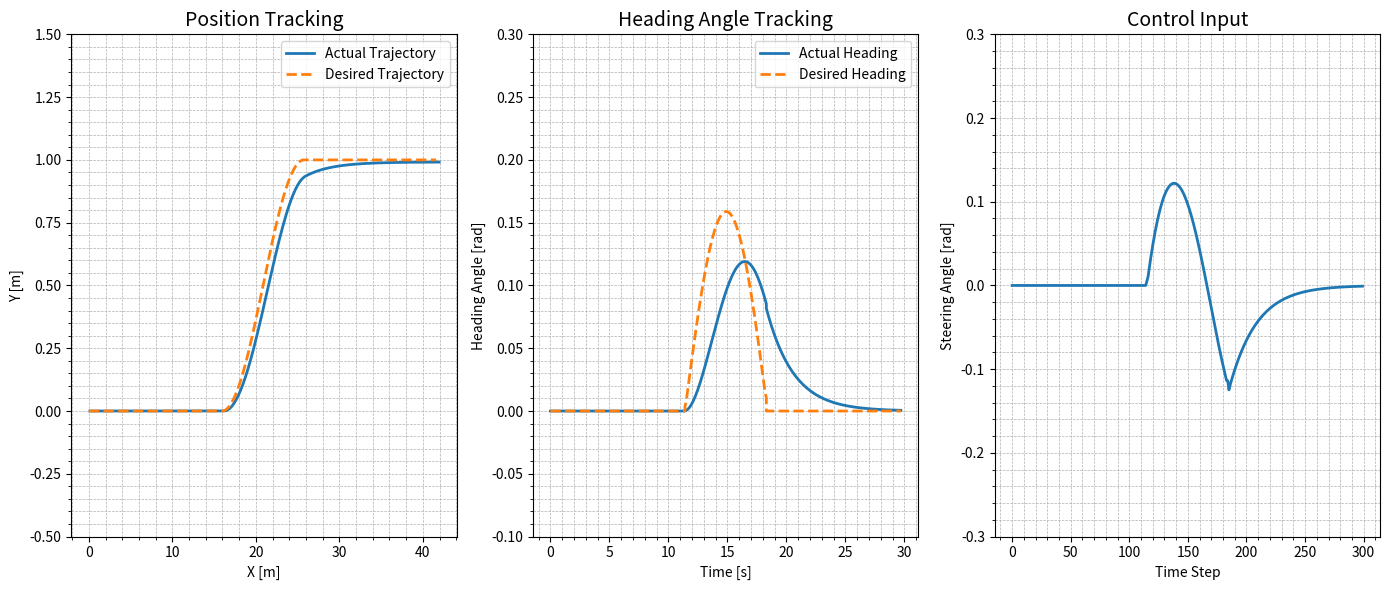

Source code (Python):
import numpy as np
import matplotlib.pyplot as plt

l_f = 1.2
l_r = 1.4
l = l_f + l_r
v = 1.4

Q_av = np.diag([100, 100, 10])
R_av = np.diag([0.1])

dt = 0.1
time = 30
N = 50

def tire_slip_angle(delta_f):
    return np.arctan((l_r * np.tan(delta_f)) / (l_f + l_r))

def get_matrices(v, theta, delta_f):
    beta = tire_slip_angle(delta_f)
    d_beta_d_delta = l_r / ((l_f + l_r) * np.cos(delta_f) ** 2)

    A = np.array([

        [0, 0, -v * np.sin(theta+beta)],
        [0, 0, v * np.cos(theta+beta)],
        [0, 0, 0]
    ])

    B = np.array([
        [-v * np.sin(theta + beta) * d_beta_d_delta],
        [v * np.cos(theta + beta) * d_beta_d_delta],
        [v * np.cos(beta) / l_r * d_beta_d_delta]
    ])
    
    return A, B

def update(state, input):
    x, y, theta = state
    delta = input

    beta = np.arctan(l_r / l * np.tan(delta))

    x = x + v * np.cos(theta + beta) * dt
    y = y + v * np.sin(theta + beta) * dt
    theta = theta + v / l * np.sin(beta) * dt
    state = np.array([x, y, theta])

    return state

def get_trajectory(v, total_time, dt, lane_width=1):
    lane_change_time = 7
    straight_time = (total_time - lane_change_time) / 2

    # Straight path
    t_straight1 = np.arange(0, straight_time, dt)
    x_straight1 = v * t_straight1
    y_straight1 = np.zeros_like(t_straight1)
    theta_straight1 = np.zeros_like(t_straight1)

    # Lane change
    t_lane_change = np.arange(0, lane_change_time, dt)
    x_lane_change = v * t_lane_change + x_straight1[-1]
    y_lane_change = lane_width / 2 * (1 - np.cos(np.pi * t_lane_change / lane_change_time))
    dx_dt = np.gradient(x_lane_change, dt)
    dy_dt = np.gradient(y_lane_change, dt)
    theta_lane_change = np.arctan2(dy_dt, dx_dt)

    # Straight path
    t_straight2 = np.arange(0, straight_time, dt)
    x_straight2 = v * t_straight2 + x_lane_change[-1]
    y_straight2 = np.full_like(t_straight2, lane_width)
    theta_straight2 = np.zeros_like(t_straight2)

    # Combine all segments
    t = np.concatenate([t_straight1, t_straight1[-1] + t_lane_change, t_straight1[-1] + t_lane_change[-1] + t_straight2])
    x = np.concatenate([x_straight1, x_lane_change, x_straight2])
    y = np.concatenate([y_straight1, y_lane_change, y_straight2])
    theta = np.concatenate([theta_straight1, theta_lane_change, theta_straight2])

    trajectory = np.vstack([x, y, theta]).T
    return t, trajectory

x = np.array([[0], [0], [0]])
state_history = []
control_history = []
tracking_error_history = []

T, desired_trajectory = get_trajectory(v, time, dt)
simulation_time = len(T)

u = np.zeros(N)

for t in range(simulation_time):
    state_error = x - desired_trajectory[t].reshape(-1, 1)
    A, B = get_matrices(v, x[2, 0], u[0])

    P_av = [None] * (N+1)
    K_av = [None] * N
    P_av[N] = Q_av

    for i in range(N, 0, -1):
        P_av[i-1] = Q_av + A.T @ P_av[i] @ A - (A.T @ P_av[i] @ B) @ np.linalg.pinv(R_av + B.T @ P_av[i] @ B) @ (B.T @ P_av[i] @ A)

    for i in range(N):
        K_av[i] = np.linalg.inv(R_av + B.T @ P_av[i+1] @ B) @ (B.T @ P_av[i+1] @ A)
    
    u[0] = -K_av[0] @ state_error

    print("control input:", u[0])

    x = update(x, u[0])
    
    tracking_error_history.append(state_error.flatten())
    state_history.append(x.flatten())
    control_history.append(u[0])

# Convert to numpy arrays for analysis
state_history = np.array(state_history)
control_history = np.array(control_history)
tracking_error_history = np.array(tracking_error_history)

plt.figure(figsize=(14, 6))

# Position tracking
plt.subplot(1, 3, 1)
plt.plot(state_history[:, 0], state_history[:, 1], label='Actual Trajectory', linewidth=2)
plt.plot(desired_trajectory[:, 0], desired_trajectory[:, 1], '--', label='Desired Trajectory', linewidth=2)
plt.title('Position Tracking', fontsize=14)
plt.ylim(-0.5,1.5)
plt.xlabel('X [m]')
plt.ylabel('Y [m]')
plt.legend()
plt.grid(True, which="both", linestyle="--", linewidth=0.5)
plt.minorticks_on()

# Heading angle tracking
plt.subplot(1, 3, 2)
plt.plot(T, state_history[:, 2], label='Actual Heading', linewidth=2)
plt.plot(T, desired_trajectory[:, 2], '--', label='Desired Heading', linewidth=2)
plt.title('Heading Angle Tracking', fontsize=14)
plt.ylim(-0.1, 0.3)
plt.xlabel('Time [s]')
plt.ylabel('Heading Angle [rad]')
plt.legend()
plt.grid(True, which="both", linestyle="--", linewidth=0.5)
plt.minorticks_on()

# Control input
plt.subplot(1, 3, 3)
plt.plot(control_history, linewidth=2)
plt.title('Control Input', fontsize=14)
plt.ylim(-0.3, 0.3)
plt.xlabel('Time Step')
plt.ylabel('Steering Angle [rad]')
plt.grid(True, which="both", linestyle="--", linewidth=0.5)
plt.minorticks_on()

plt.tight_layout()
plt.show()